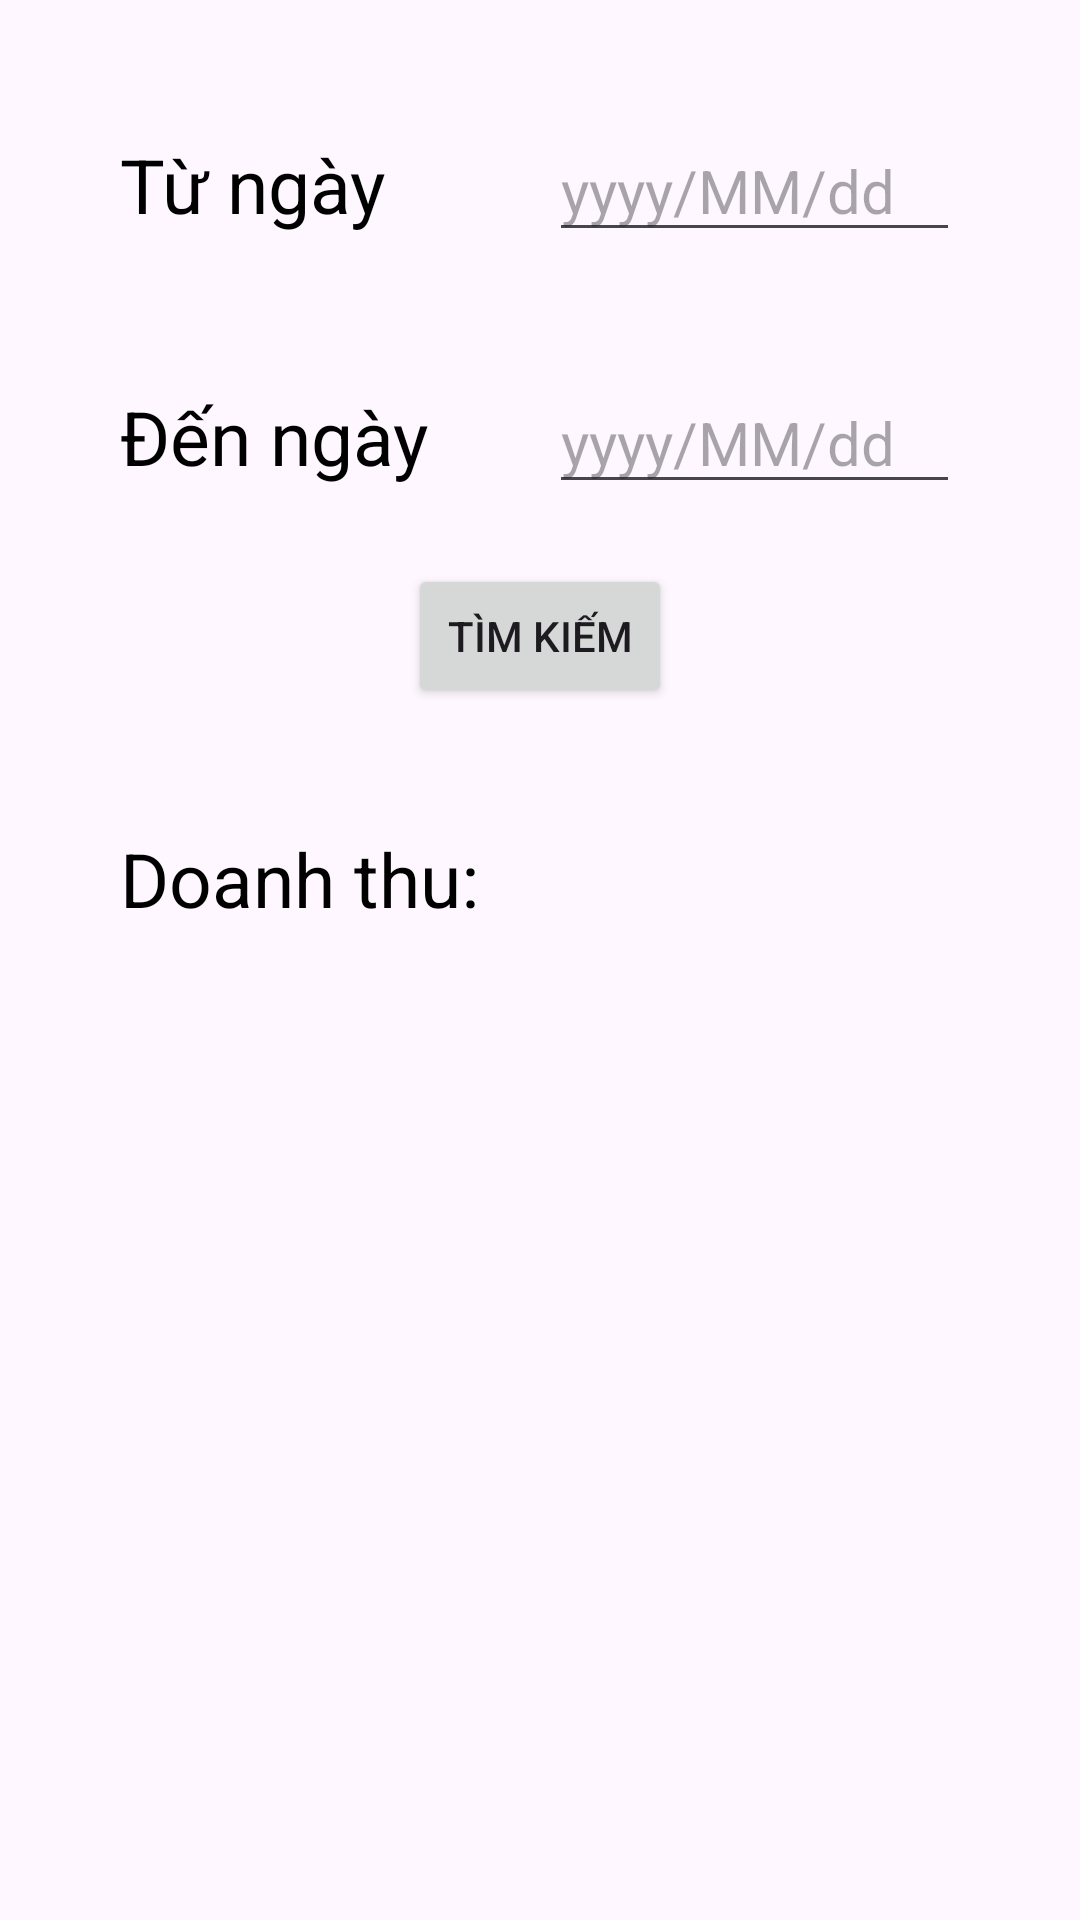

Write the Android layout XML for this screen, with the resource values it uses.
<!-- AndroidManifest.xml: application theme Theme.LIBRARYMANAGERMENT -->
<!-- res/layout/fragment_doanhthu.xml -->
<?xml version="1.0" encoding="utf-8"?>
<LinearLayout xmlns:android="http://schemas.android.com/apk/res/android"
    android:layout_width="match_parent"
    android:layout_height="match_parent"
    android:orientation="vertical">
    <LinearLayout
        android:layout_width="match_parent"
        android:layout_height="wrap_content"
        android:orientation="horizontal"
        android:layout_marginTop="40dp">
        <TextView
            android:textColor="@color/black"
            android:layout_width="123dp"
            android:layout_height="wrap_content"
            android:text="Từ ngày"
            android:textSize="25sp"
            android:layout_marginLeft="40dp"/>
        <EditText
            android:id="@+id/edt_tuNgay"
            android:layout_width="match_parent"
            android:layout_height="wrap_content"
            android:layout_marginLeft="20dp"
            android:layout_marginRight="40dp"
            android:hint="yyyy/MM/dd"
            android:textSize="20dp"/>
    </LinearLayout>
    <LinearLayout
        android:layout_width="match_parent"
        android:layout_height="wrap_content"
        android:orientation="horizontal"
        android:layout_marginTop="40dp">
        <TextView
            android:textColor="@color/black"
            android:layout_width="123dp"
            android:layout_height="wrap_content"
            android:text="Đến ngày"
            android:textSize="25sp"
            android:layout_marginLeft="40dp"/>
        <EditText
            android:id="@+id/edt_denNgay"
            android:layout_width="match_parent"
            android:layout_height="wrap_content"
            android:layout_marginLeft="20dp"
            android:layout_marginRight="40dp"
            android:hint="yyyy/MM/dd"
            android:textSize="20dp"/>
    </LinearLayout>
    <Button
        android:layout_width="wrap_content"
        android:layout_height="wrap_content"
        android:text="Tìm Kiếm"
        android:layout_gravity="center"
        android:layout_marginTop="20dp"
        android:id="@+id/btnTimKiem"/>
    <LinearLayout
        android:layout_width="match_parent"
        android:layout_height="wrap_content"
        android:orientation="horizontal"
        android:layout_marginTop="40dp">
        <TextView
            android:textColor="@color/black"
            android:layout_width="123dp"
            android:layout_height="wrap_content"
            android:text="Doanh thu:"
            android:textSize="25sp"
            android:layout_marginLeft="40dp"/>

        <TextView
            android:id="@+id/tvDoanThu"
            android:layout_width="123dp"
            android:layout_height="wrap_content"
            android:layout_marginLeft="40dp"
            android:textColor="@color/black"
            android:textSize="25sp" />
    </LinearLayout>

</LinearLayout>
<!-- resources referenced by this layout -->
<resources>
  <color name="black">#FF000000</color>
  <style name="Theme.LIBRARYMANAGERMENT" parent="Base.Theme.LIBRARYMANAGERMENT" />
  <style name="Base.Theme.LIBRARYMANAGERMENT" parent="Theme.Material3.DayNight.NoActionBar">
          
          
      </style>
</resources>
